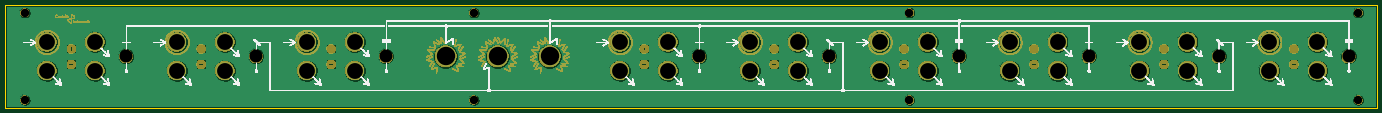
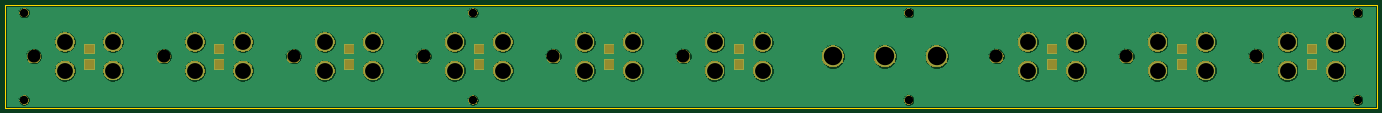
Circuit board: 11 layer files. Board 528.0 x 39.6 mm.
- bottom_copper: Multibus_panel-B.Cu.gbr (226119 bytes)
- bottom_mask: Multibus_panel-B.Mask.gbr (63205 bytes)
- paste: Multibus_panel-B.Paste.gbr (698 bytes)
- bottom_silk: Multibus_panel-B.SilkS.gbr (501 bytes)
- outline: Multibus_panel-Edge.Cuts.gbr (627 bytes)
- top_copper: Multibus_panel-F.Cu.gbr (226119 bytes)
- top_mask: Multibus_panel-F.Mask.gbr (644539 bytes)
- paste: Multibus_panel-F.Paste.gbr (698 bytes)
- top_silk: Multibus_panel-F.SilkS.gbr (540689 bytes)
- drill: Multibus_panel-NPTH.drl (1020 bytes)
- drill: Multibus_panel-PTH.drl (191 bytes)

=== bottom_copper: Multibus_panel-B.Cu.gbr (226119 bytes, source omitted) ===
=== bottom_mask: Multibus_panel-B.Mask.gbr (63205 bytes, source omitted) ===
=== paste: Multibus_panel-B.Paste.gbr ===
G04 #@! TF.GenerationSoftware,KiCad,Pcbnew,(5.0.2)-1*
G04 #@! TF.CreationDate,2019-02-12T12:24:34+01:00*
G04 #@! TF.ProjectId,Multibus_panel,4d756c74-6962-4757-935f-70616e656c2e,rev?*
G04 #@! TF.SameCoordinates,Original*
G04 #@! TF.FileFunction,Paste,Bot*
G04 #@! TF.FilePolarity,Positive*
%FSLAX46Y46*%
G04 Gerber Fmt 4.6, Leading zero omitted, Abs format (unit mm)*
G04 Created by KiCad (PCBNEW (5.0.2)-1) date 12-2-2019 12:24:34*
%MOMM*%
%LPD*%
G01*
G04 APERTURE LIST*
%ADD10C,8.115300*%
G04 APERTURE END LIST*
D10*
G04 #@! TO.C,H_RV_1*
X169500000Y-19800000D03*
G04 #@! TD*
G04 #@! TO.C,H_RV_2*
X189500000Y-19800000D03*
G04 #@! TD*
G04 #@! TO.C,H_RV_3*
X209500000Y-19800000D03*
G04 #@! TD*
M02*

=== bottom_silk: Multibus_panel-B.SilkS.gbr ===
G04 #@! TF.GenerationSoftware,KiCad,Pcbnew,(5.0.2)-1*
G04 #@! TF.CreationDate,2019-02-12T12:24:34+01:00*
G04 #@! TF.ProjectId,Multibus_panel,4d756c74-6962-4757-935f-70616e656c2e,rev?*
G04 #@! TF.SameCoordinates,Original*
G04 #@! TF.FileFunction,Legend,Bot*
G04 #@! TF.FilePolarity,Positive*
%FSLAX46Y46*%
G04 Gerber Fmt 4.6, Leading zero omitted, Abs format (unit mm)*
G04 Created by KiCad (PCBNEW (5.0.2)-1) date 12-2-2019 12:24:34*
%MOMM*%
%LPD*%
G01*
G04 APERTURE LIST*
G04 APERTURE END LIST*
M02*

=== outline: Multibus_panel-Edge.Cuts.gbr ===
G04 #@! TF.GenerationSoftware,KiCad,Pcbnew,(5.0.2)-1*
G04 #@! TF.CreationDate,2019-02-12T12:24:35+01:00*
G04 #@! TF.ProjectId,Multibus_panel,4d756c74-6962-4757-935f-70616e656c2e,rev?*
G04 #@! TF.SameCoordinates,Original*
G04 #@! TF.FileFunction,Profile,NP*
%FSLAX46Y46*%
G04 Gerber Fmt 4.6, Leading zero omitted, Abs format (unit mm)*
G04 Created by KiCad (PCBNEW (5.0.2)-1) date 12-2-2019 12:24:35*
%MOMM*%
%LPD*%
G01*
G04 APERTURE LIST*
%ADD10C,0.200000*%
G04 APERTURE END LIST*
D10*
X0Y-39600000D02*
X0Y0D01*
X528000000Y-39600000D02*
X0Y-39600000D01*
X528000000Y0D02*
X528000000Y-39600000D01*
X0Y0D02*
X528000000Y0D01*
M02*

=== top_copper: Multibus_panel-F.Cu.gbr (226119 bytes, source omitted) ===
=== top_mask: Multibus_panel-F.Mask.gbr (644539 bytes, source omitted) ===
=== paste: Multibus_panel-F.Paste.gbr ===
G04 #@! TF.GenerationSoftware,KiCad,Pcbnew,(5.0.2)-1*
G04 #@! TF.CreationDate,2019-02-12T12:24:34+01:00*
G04 #@! TF.ProjectId,Multibus_panel,4d756c74-6962-4757-935f-70616e656c2e,rev?*
G04 #@! TF.SameCoordinates,Original*
G04 #@! TF.FileFunction,Paste,Top*
G04 #@! TF.FilePolarity,Positive*
%FSLAX46Y46*%
G04 Gerber Fmt 4.6, Leading zero omitted, Abs format (unit mm)*
G04 Created by KiCad (PCBNEW (5.0.2)-1) date 12-2-2019 12:24:34*
%MOMM*%
%LPD*%
G01*
G04 APERTURE LIST*
%ADD10C,8.115300*%
G04 APERTURE END LIST*
D10*
G04 #@! TO.C,H_RV_1*
X169500000Y-19800000D03*
G04 #@! TD*
G04 #@! TO.C,H_RV_2*
X189500000Y-19800000D03*
G04 #@! TD*
G04 #@! TO.C,H_RV_3*
X209500000Y-19800000D03*
G04 #@! TD*
M02*

=== top_silk: Multibus_panel-F.SilkS.gbr (540689 bytes, source omitted) ===
=== drill: Multibus_panel-NPTH.drl ===
M48
;DRILL file {KiCad (5.0.2)-1} date 12-2-2019 12:24:37
;FORMAT={-:-/ absolute / inch / decimal}
FMAT,2
INCH,TZ
T1C0.1260
T2C0.1968
T3C0.2402
%
G90
G05
T1
X20.5Y-0.1181
X13.7008Y-1.4409
X0.2953Y-1.4409
X0.2953Y-0.1181
X13.7008Y-0.1181
X7.0984Y-1.4409
X7.0984Y-0.1181
X20.5Y-1.4409
T2
X16.4173Y-0.7795
X10.5118Y-0.7795
X14.4488Y-0.7795
X1.8307Y-0.7795
X20.3543Y-0.7795
X3.7992Y-0.7795
X18.3858Y-0.7795
X5.7677Y-0.7795
X12.4803Y-0.7795
T3
X15.2165Y-0.9961
X3.3268Y-0.9961
X17.185Y-0.563
X13.248Y-0.563
X10.0394Y-0.9961
X13.248Y-0.9961
X15.9449Y-0.9961
X12.0079Y-0.563
X2.5984Y-0.9961
X13.9764Y-0.9961
X2.5984Y-0.563
X13.9764Y-0.563
X9.311Y-0.563
X5.2953Y-0.563
X19.1535Y-0.9961
X11.2795Y-0.9961
X1.3583Y-0.563
X17.9134Y-0.563
X15.9449Y-0.563
X9.311Y-0.9961
X11.2795Y-0.563
X0.6299Y-0.9961
X15.2165Y-0.563
X1.3583Y-0.9961
X12.0079Y-0.9961
X4.5669Y-0.563
X19.8819Y-0.9961
X10.0394Y-0.563
X19.1535Y-0.563
X17.9134Y-0.9961
X0.6299Y-0.563
X5.2953Y-0.9961
X3.3268Y-0.563
X19.8819Y-0.563
X17.185Y-0.9961
X4.5669Y-0.9961
T0
M30

=== drill: Multibus_panel-PTH.drl ===
M48
;DRILL file {KiCad (5.0.2)-1} date 12-2-2019 12:24:37
;FORMAT={-:-/ absolute / inch / decimal}
FMAT,2
INCH,TZ
T1C0.2795
%
G90
G05
T1
X8.248Y-0.7795
X7.4606Y-0.7795
X6.6732Y-0.7795
T0
M30

